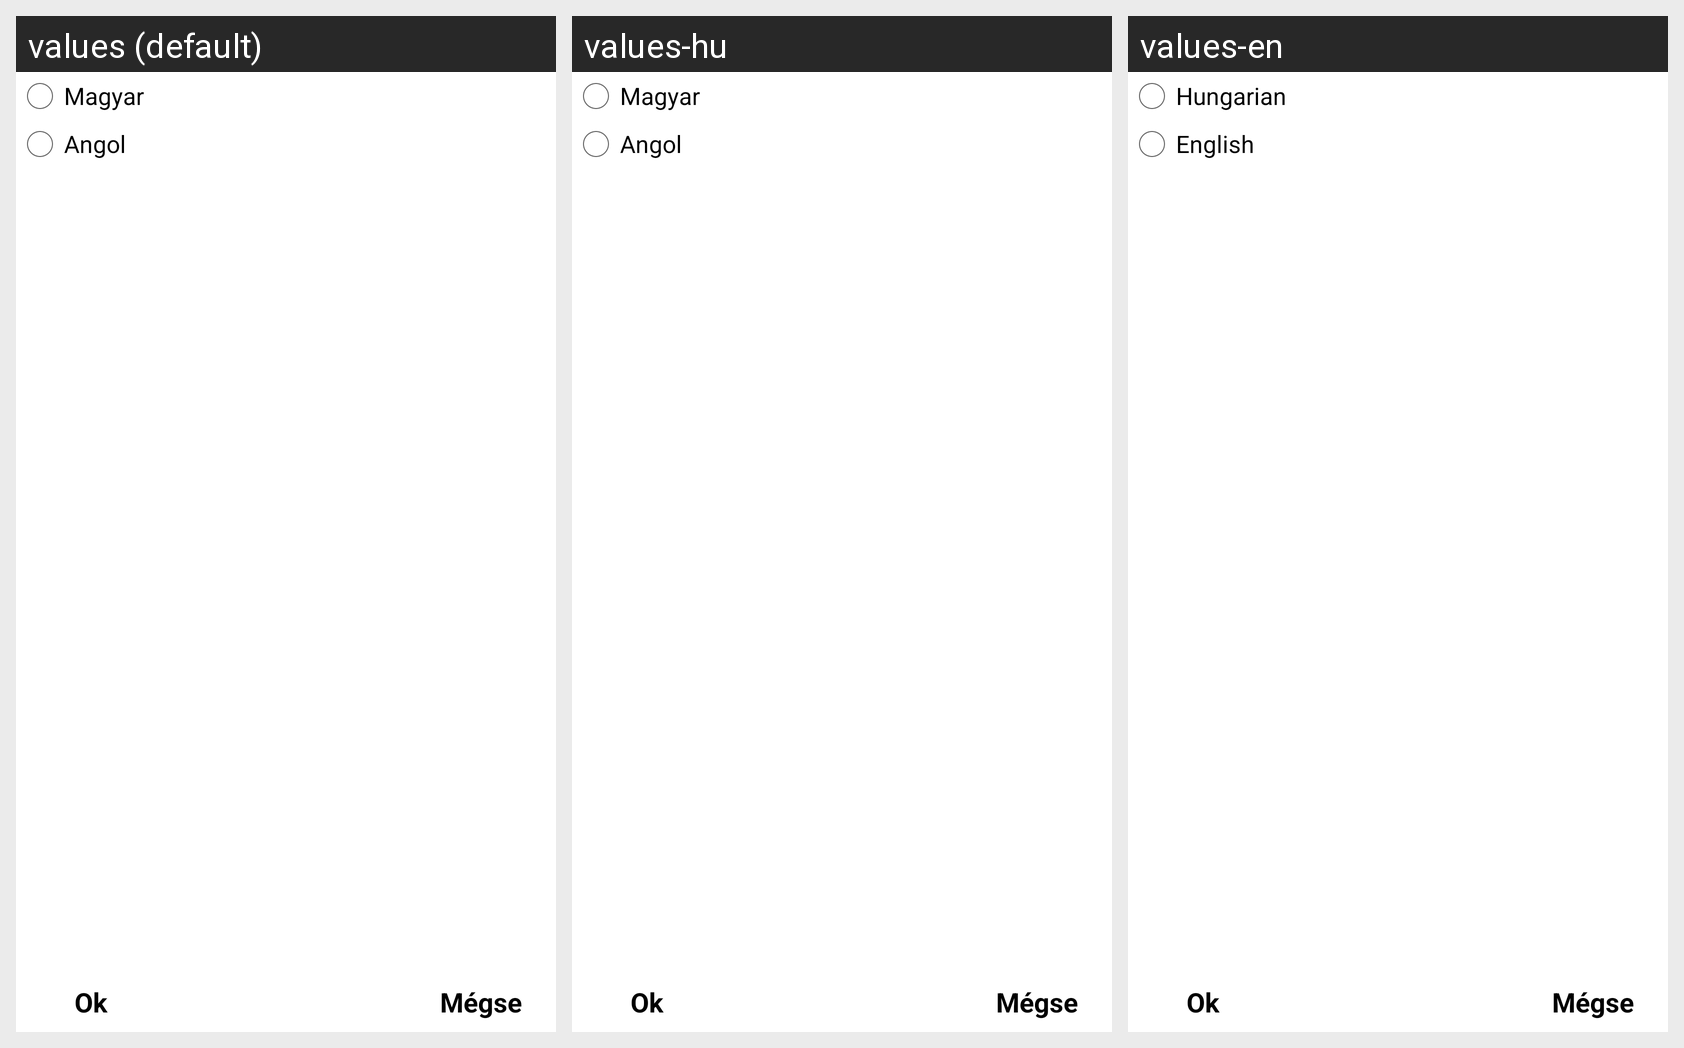

For this localized Android screen grid, give each drawn string resource with its value in every locale shown.
Android screen res/layout/language_dialog.xml rendered under 3 locales, left to right: values (default), values-hu, values-en. Device: Nexus 5 (rendered at 1080×1920; each locale shown at half size, 540×960, under a caption strip naming it); theme CustomTheme.
Strings drawn on this screen, with the default value and each locale's value (text and hints the layout hard-codes, and strings that could not be matched under every locale, appear in the picture but are not listed):

lang_hu
  values: Magyar
  values-hu: Magyar
  values-en: Hungarian

lang_en
  values: Angol
  values-hu: Angol
  values-en: English

ok
  values: Ok
  values-hu: Ok
  values-en: Ok

cancel
  values: Mégse
  values-hu: Mégse
  values-en: Mégse
